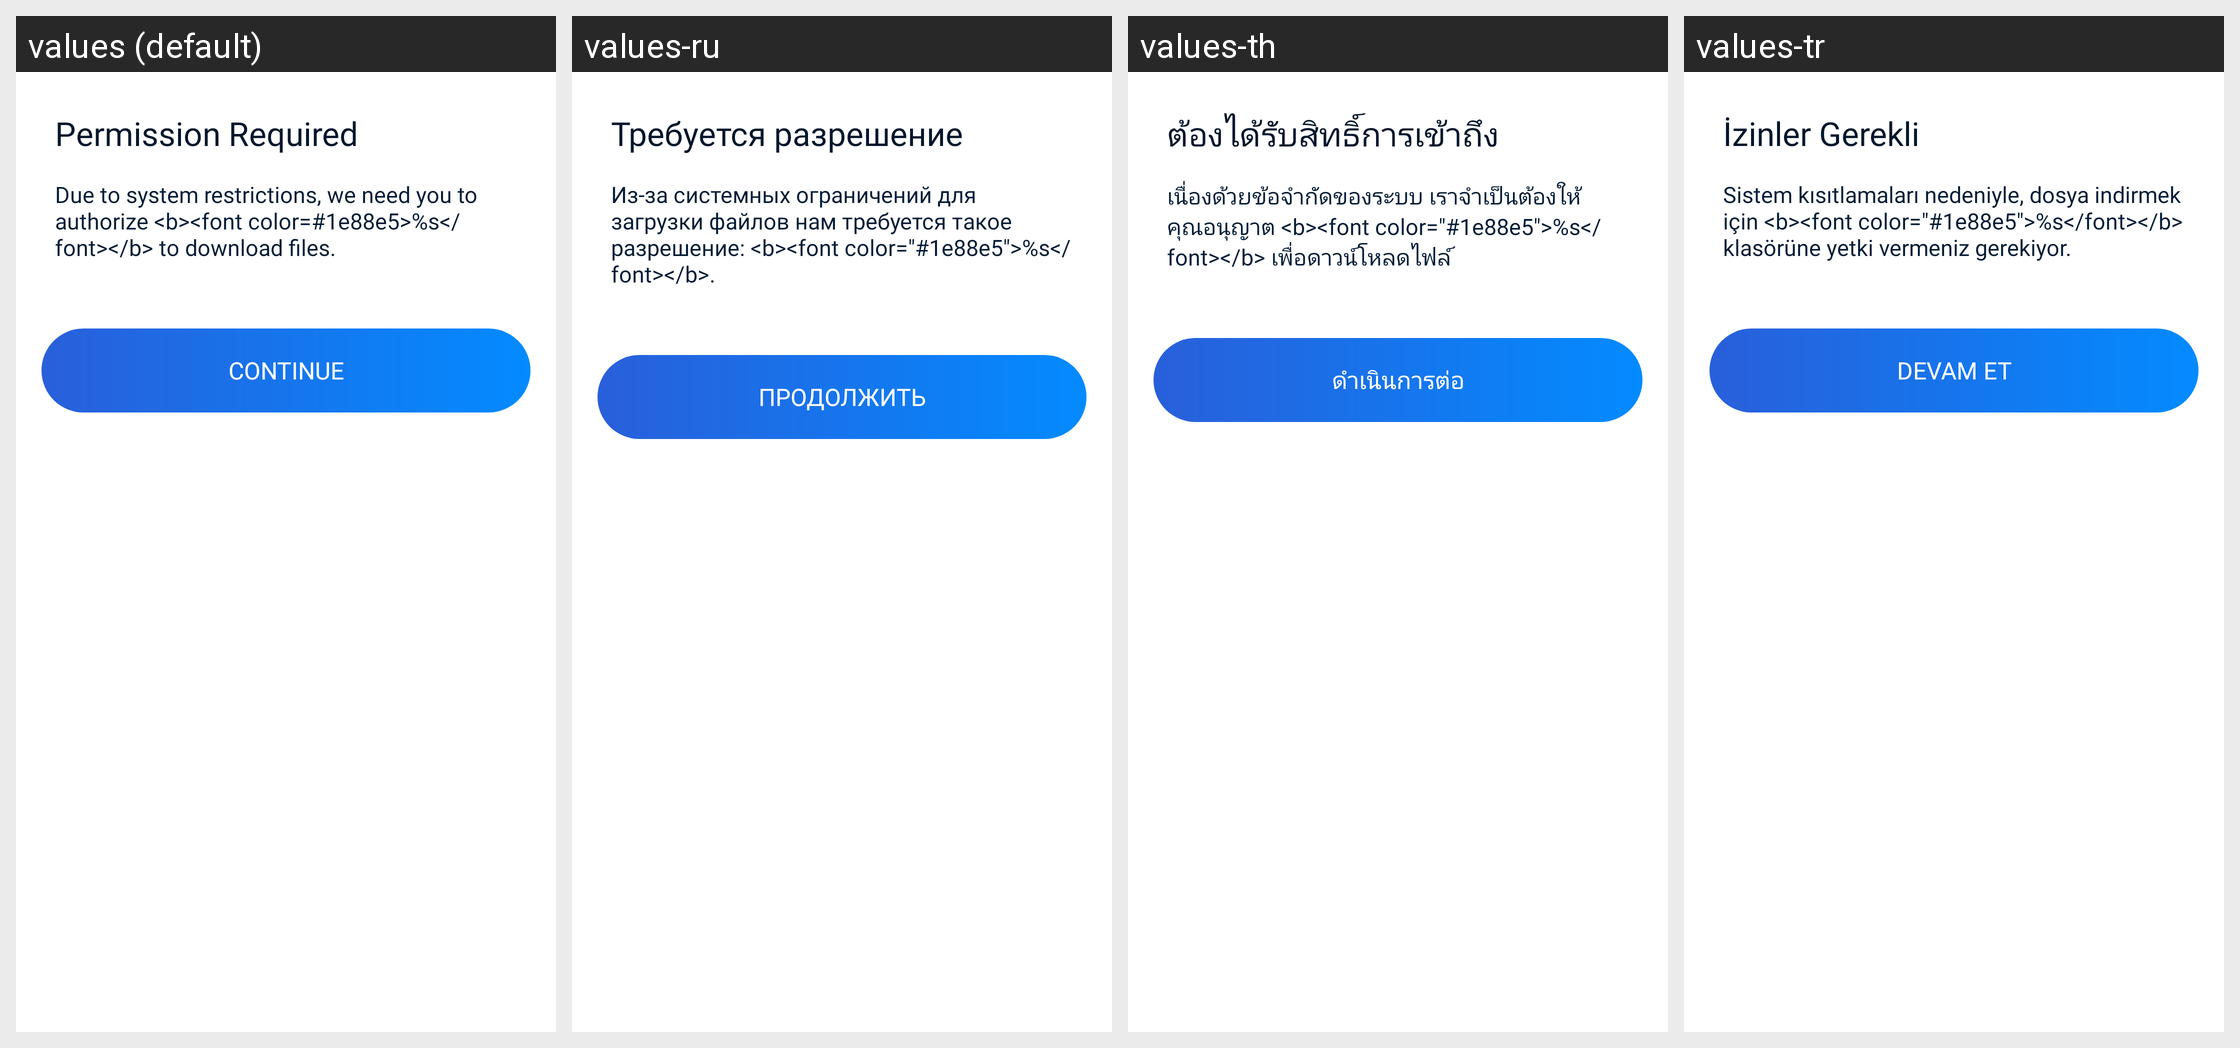

The Android screen above is rendered under several locales of the same app. Produce the string resources it draws, with the default and per-locale values.
Android screen res/layout/status_saver_permission_dialog.xml rendered under 4 locales, left to right: values (default), values-ru, values-th, values-tr. Device: Nexus 5 (rendered at 1080×1920; each locale shown at half size, 540×960, under a caption strip naming it); theme Theme.MaterialComponents.DayNight.NoActionBar.
Other locales in the repository, not shown: values-af, values-am, values-ar, values-as, values-az, values-be, values-bg, values-bn, values-bn-rBD, values-bn-rIN, values-bs, values-ca, values-cs, values-da, values-de, values-el, values-en, values-en-rCA, values-en-rGB, values-en-rIN, values-en-rXC, values-es, values-es-rMX, values-es-rUS, values-et, values-eu, values-fa, values-fi, values-fil, values-fr, values-fr-rCA, values-gl, values-gu, values-he, values-hi, values-hr, values-hu, values-hy, values-id, values-in, values-in-rID, values-is, values-it, values-iw, values-ja, values-ka, values-kk, values-km, values-kn, values-kn-rIN, values-ko, values-ky, values-lo, values-lt, values-lv, values-mk, values-ml, values-ml-rIN, values-mn, values-mr, values-ms, values-my, values-nb, values-ne, values-nl, values-no, values-or, values-pa, values-pa-rIN, values-pl, values-pt, values-pt-rBR, values-pt-rPT, values-ro, values-ru-rRU, values-si, values-sk, values-sl, values-sq, values-sr, values-sv, values-sw, values-ta, values-ta-rIN, values-te, values-te-rIN, values-th-rTH, values-tl, values-tl-rPH, values-uk, values-ur, values-ur-rIN, values-uz, values-vi, values-zh, values-zh-rCN, values-zh-rHK, values-zh-rMO, values-zh-rTW, values-zu.
Strings drawn on this screen, with the default value and each locale's value (text and hints the layout hard-codes, and strings that could not be matched under every locale, appear in the picture but are not listed):

APKTOOL_RENAMED_0x7f1202dc
  values: Permission Required
  values-ru: Требуется разрешение
  values-th: ต้องได้รับสิทธิ์การเข้าถึง
  values-tr: İzinler Gerekli

APKTOOL_RENAMED_0x7f120393
  values: Due to system restrictions, we need you to authorize <b><font color=#1e88e5>%s</font></b> to download files.
  values-ru: Из-за системных ограничений для загрузки файлов нам требуется такое разрешение: <b><font color="#1e88e5">%s</font></b>.
  values-th: เนื่องด้วยข้อจำกัดของระบบ เราจำเป็นต้องให้คุณอนุญาต <b><font color="#1e88e5">%s</font></b> เพื่อดาวน์โหลดไฟล์
  values-tr: Sistem kısıtlamaları nedeniyle, dosya indirmek için <b><font color="#1e88e5">%s</font></b> klasörüne yetki vermeniz gerekiyor.

APKTOOL_RENAMED_0x7f120022
  values: continue
  values-ru: Продолжить
  values-th: ดำเนินการต่อ
  values-tr: Devam Et
